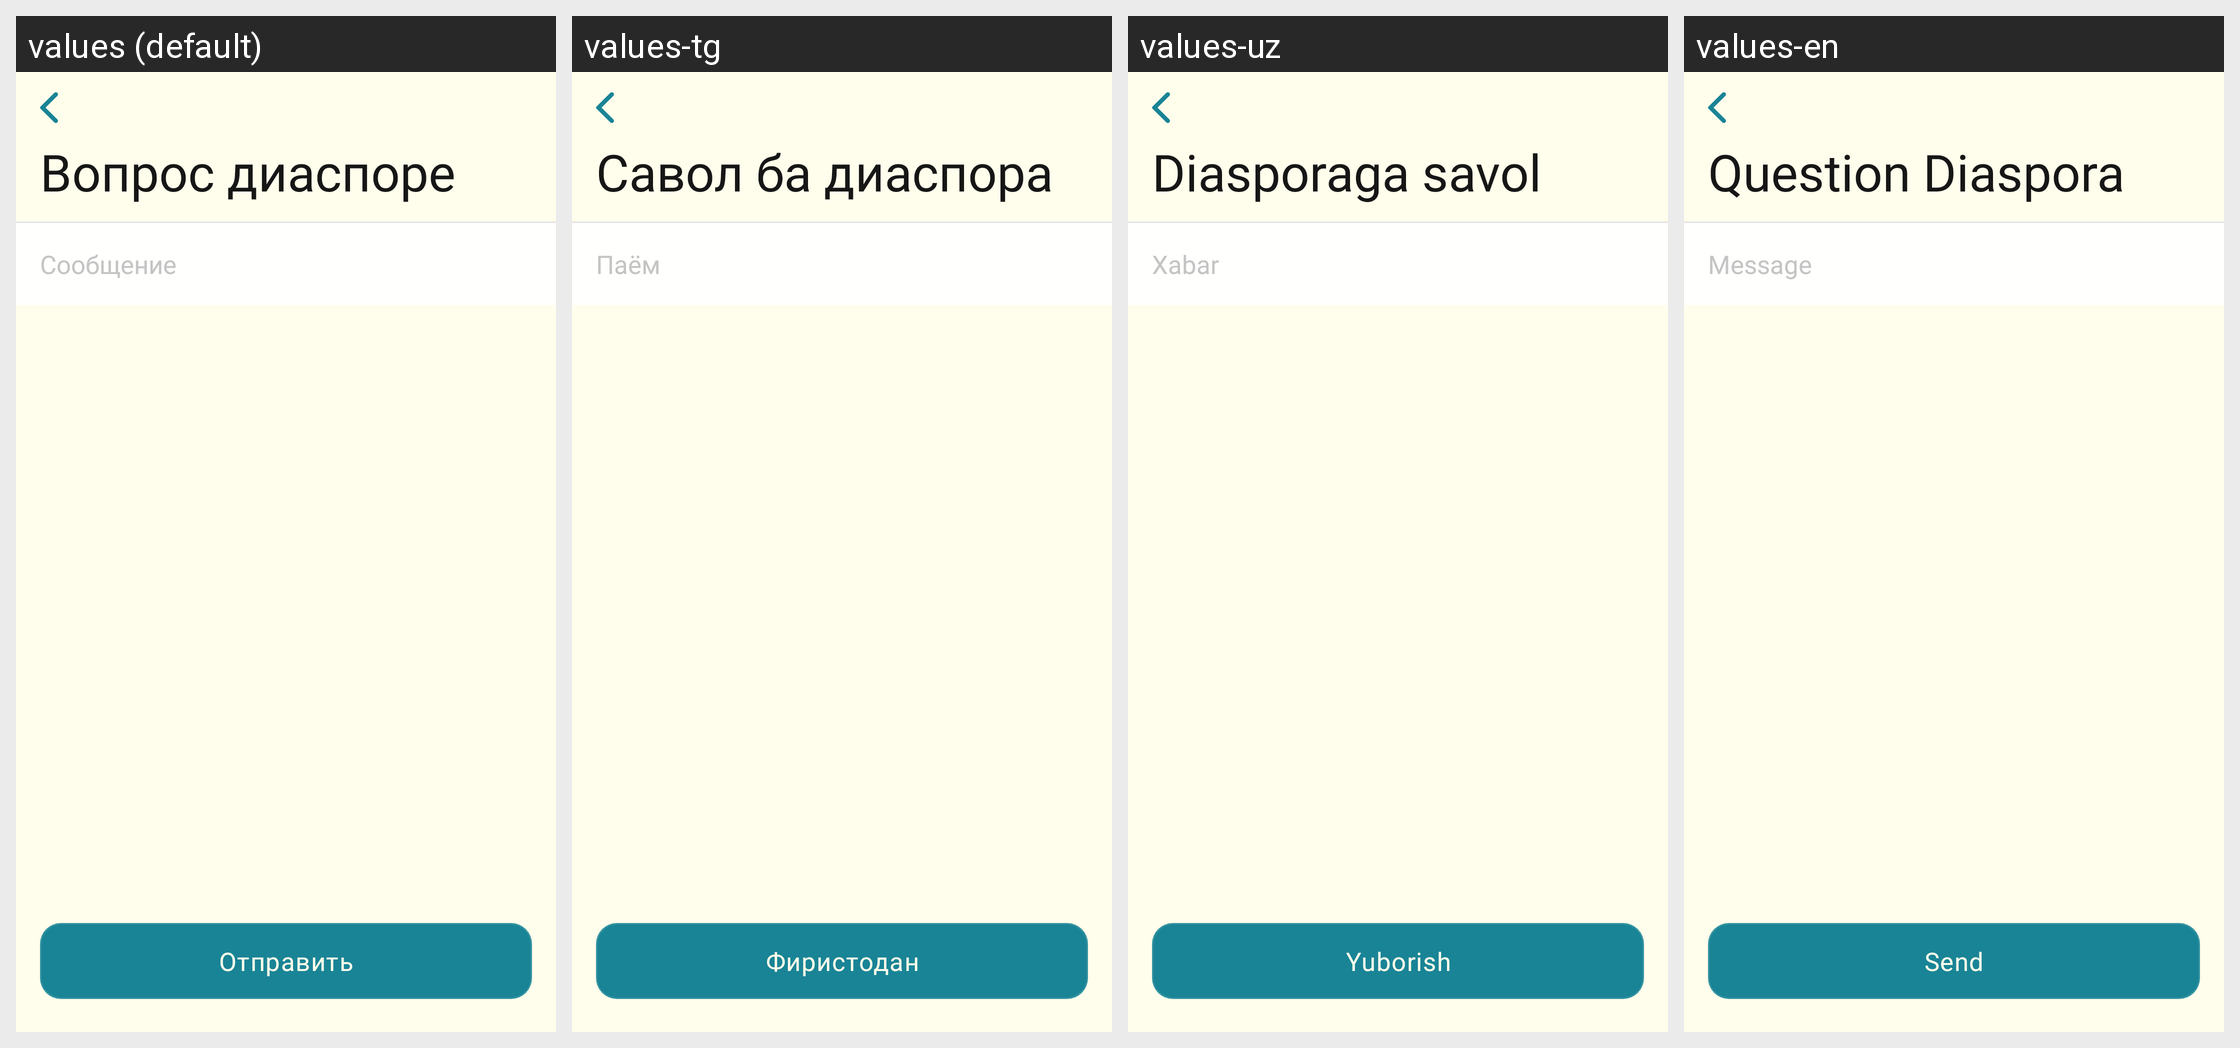

Translations of the strings shown on this Android screen, per locale in the grid:
Android screen res/layout/fragment_diaspoar_quastion.xml rendered under 4 locales, left to right: values (default), values-tg, values-uz, values-en. Device: Nexus 5 (rendered at 1080×1920; each locale shown at half size, 540×960, under a caption strip naming it); theme Theme.MuslimLife.
Other locales in the repository, not shown: values-fr, values-ky, values-tr.
Strings drawn on this screen, with the default value and each locale's value (text and hints the layout hard-codes, and strings that could not be matched under every locale, appear in the picture but are not listed):

quastion_diaspoar
  values: Вопрос диаспоре
  values-tg: Савол ба диаспора
  values-uz: Diasporaga savol
  values-en: Question Diaspora

message_diaspoar
  values: Сообщение
  values-tg: Паём
  values-uz: Xabar
  values-en: Message

send
  values: Отправить
  values-tg: Фиристодан
  values-uz: Yuborish
  values-en: Send
